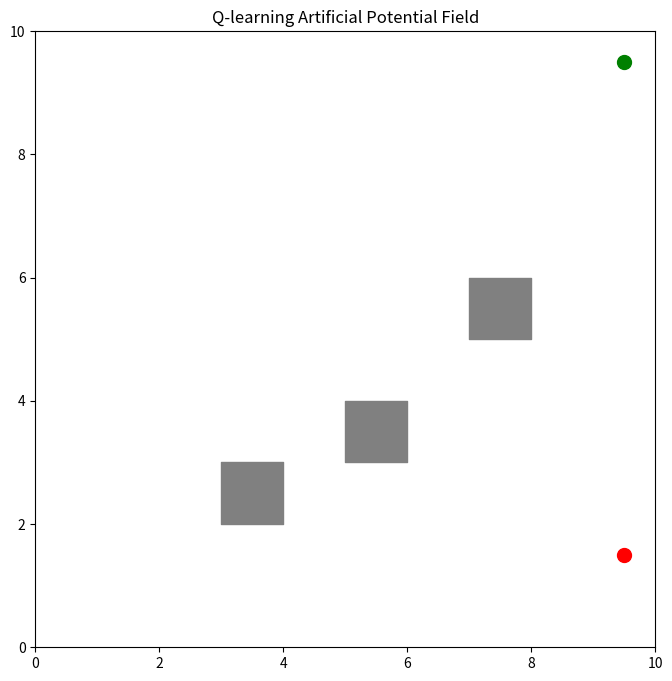

Here is the Python script that generated this plot: (Note: this script raises an exception after producing the figure.)
import numpy as np
import matplotlib.pyplot as plt

# Define grid size and obstacles
GRID_SIZE = 10
obstacles = [(2, 3), (3, 5), (5, 7)]  # Coordinates of obstacles

# Define start and goal positions
start_pos = (0, 0)
goal_pos = (GRID_SIZE - 1, GRID_SIZE - 1)

# Initialize Q-values
Q = np.zeros((GRID_SIZE, GRID_SIZE, 4))  # 4 actions: up, down, left, right

# Define parameters
epsilon = 0.6
alpha = 0.5
gamma = 0.9

# Define action mapping (up, down, left, right)
actions = [(-1, 0), (1, 0), (0, -1), (0, 1)]

# Initialize plot
plt.figure(figsize=(8, 8))

# Function to plot obstacles
def plot_obstacles():
    for obstacle in obstacles:
        plt.fill_between([obstacle[1], obstacle[1] + 1], obstacle[0], obstacle[0] + 1, color='gray')

# Function to plot agent
def plot_agent(agent_pos):
    plt.plot(agent_pos[1] + 0.5, agent_pos[0] + 0.5, 'ro', markersize=10)

# Function to plot goal
def plot_goal(goal_pos):
    plt.plot(goal_pos[1] + 0.5, goal_pos[0] + 0.5, 'go', markersize=10)

# Function to update Q-values based on Q-learning algorithm
def update_Q(agent_pos, action, reward, next_agent_pos):
    max_next_Q = np.max(Q[next_agent_pos[0], next_agent_pos[1]])
    current_Q = Q[agent_pos[0], agent_pos[1], action]
    Q[agent_pos[0], agent_pos[1], action] = (1 - alpha) * current_Q + alpha * (reward + gamma * max_next_Q)

# Function to choose action using epsilon-greedy policy
def choose_action(agent_pos):
    if np.random.uniform(0, 1) < epsilon:
        return np.random.choice(4)  # Choose random action
    else:
        return np.argmax(Q[agent_pos[0], agent_pos[1]])

# Function to check if a position is valid (within grid and not obstacle)
def is_valid_pos(pos):
    return 0 <= pos[0] < GRID_SIZE and 0 <= pos[1] < GRID_SIZE and pos not in obstacles

# Function to calculate artificial potential field
def calculate_potential_field(agent_pos):
    potential_field = np.zeros((GRID_SIZE, GRID_SIZE))
    for i in range(GRID_SIZE):
        for j in range(GRID_SIZE):
            if (i, j) != agent_pos:
                distance = np.linalg.norm(np.array(agent_pos) - np.array((i, j)))
                potential_field[i, j] = 1 / distance
    return potential_field

# Main loop
agent_pos = start_pos
num_episodes = 10000

for _ in range(num_episodes):
    while agent_pos != goal_pos:
        # Choose action
        action = choose_action(agent_pos)
        
        # Move agent
        next_agent_pos = (agent_pos[0] + actions[action][0], agent_pos[1] + actions[action][1])
        if is_valid_pos(next_agent_pos):
            agent_pos = next_agent_pos
        
        # Calculate reward
        if agent_pos == goal_pos:
            reward = 100
        elif agent_pos in obstacles:
            reward = -10
        else:
            reward = 0
        
        # Update Q-values
        update_Q(agent_pos, action, reward, next_agent_pos)
        
        # Plot grid world
        plt.clf()
        plt.xlim(0, GRID_SIZE)
        plt.ylim(0, GRID_SIZE)
        plot_obstacles()
        plot_goal(goal_pos)
        plot_agent(agent_pos)
        plt.title('Q-learning Artificial Potential Field')
        plt.pause(0.01)

# Show final plot
plt.show()
